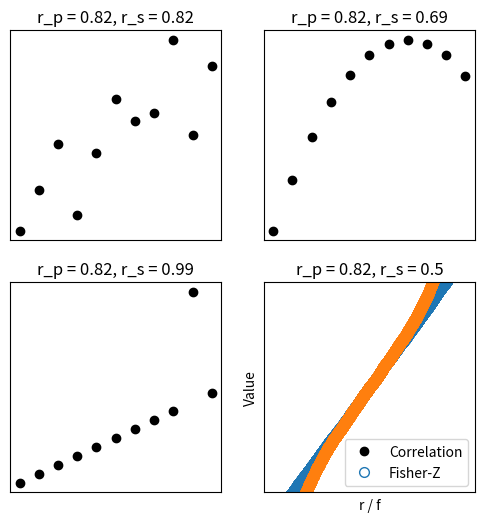

Reproduce this figure in Python.
# import libraries
import matplotlib.pyplot as plt
import numpy as np
import scipy.stats as stats


# In[ ]:


## Anscobe's quartet

anscombe = np.array([
     # series 1     series 2      series 3       series 4
    [10,  8.04,    10,  9.14,    10,  7.46,      8,  6.58, ],
    [ 8,  6.95,     8,  8.14,     8,  6.77,      8,  5.76, ],
    [13,  7.58,    13,  8.76,    13, 12.74,      8,  7.71, ],
    [ 9,  8.81,     9,  8.77,     9,  7.11,      8,  8.84, ],
    [11,  8.33,    11,  9.26,    11,  7.81,      8,  8.47, ],
    [14,  9.96,    14,  8.10,    14,  8.84,      8,  7.04, ],
    [ 6,  7.24,     6,  6.13,     6,  6.08,      8,  5.25, ],
    [ 4,  4.26,     4,  3.10,     4,  5.39,      8,  5.56, ],
    [12, 10.84,    12,  9.13,    12,  8.15,      8,  7.91, ],
    [ 7,  4.82,     7,  7.26,     7,  6.42,      8,  6.89, ],
    [ 5,  5.68,     5,  4.74,     5,  5.73,     19, 12.50, ]
    ])


# plot and compute correlations
fig,ax = plt.subplots(2,2,figsize=(6,6))
ax = ax.ravel()

for i in range(4):
    ax[i].plot(anscombe[:,i*2],anscombe[:,i*2+1],'ko')
    ax[i].set_xticks([])
    ax[i].set_yticks([])
    corr_p = stats.pearsonr(anscombe[:,i*2],anscombe[:,i*2+1])[0]
    corr_s = stats.spearmanr(anscombe[:,i*2],anscombe[:,i*2+1])[0]
    ax[i].set_title('r_p = %g, r_s = %g'%(np.round(corr_p*100)/100,np.round(corr_s*100)/100))

plt.show()


# In[ ]:


## Fisher-Z transform


# simulate correlation coefficients
N = 10000
r = 2*np.random.rand(N) - 1

# Fisher-Z
fz = np.arctanh(r)



# overlay the Fisher-Z
y,x = np.histogram(fz,30)
x = (x[1:]+x[0:-1])/2
plt.bar(x,y)

# raw correlations
y,x = np.histogram(r,30)
x = (x[1:]+x[0:-1])/2
plt.bar(x,y)


plt.xlabel('r / f')
plt.ylabel('Count')
plt.legend(('Fisher-Z','Raw r'))

plt.show()


# In[ ]:


plt.plot(range(N),np.sort(r), 'o',markerfacecolor='w',markersize=7)
plt.plot(range(N),np.sort(fz),'o',markerfacecolor='w',markersize=7)
plt.ylabel('Value')
plt.legend(('Correlation','Fisher-Z'))

# zoom in
plt.ylim([-.8,.8])
plt.show()

